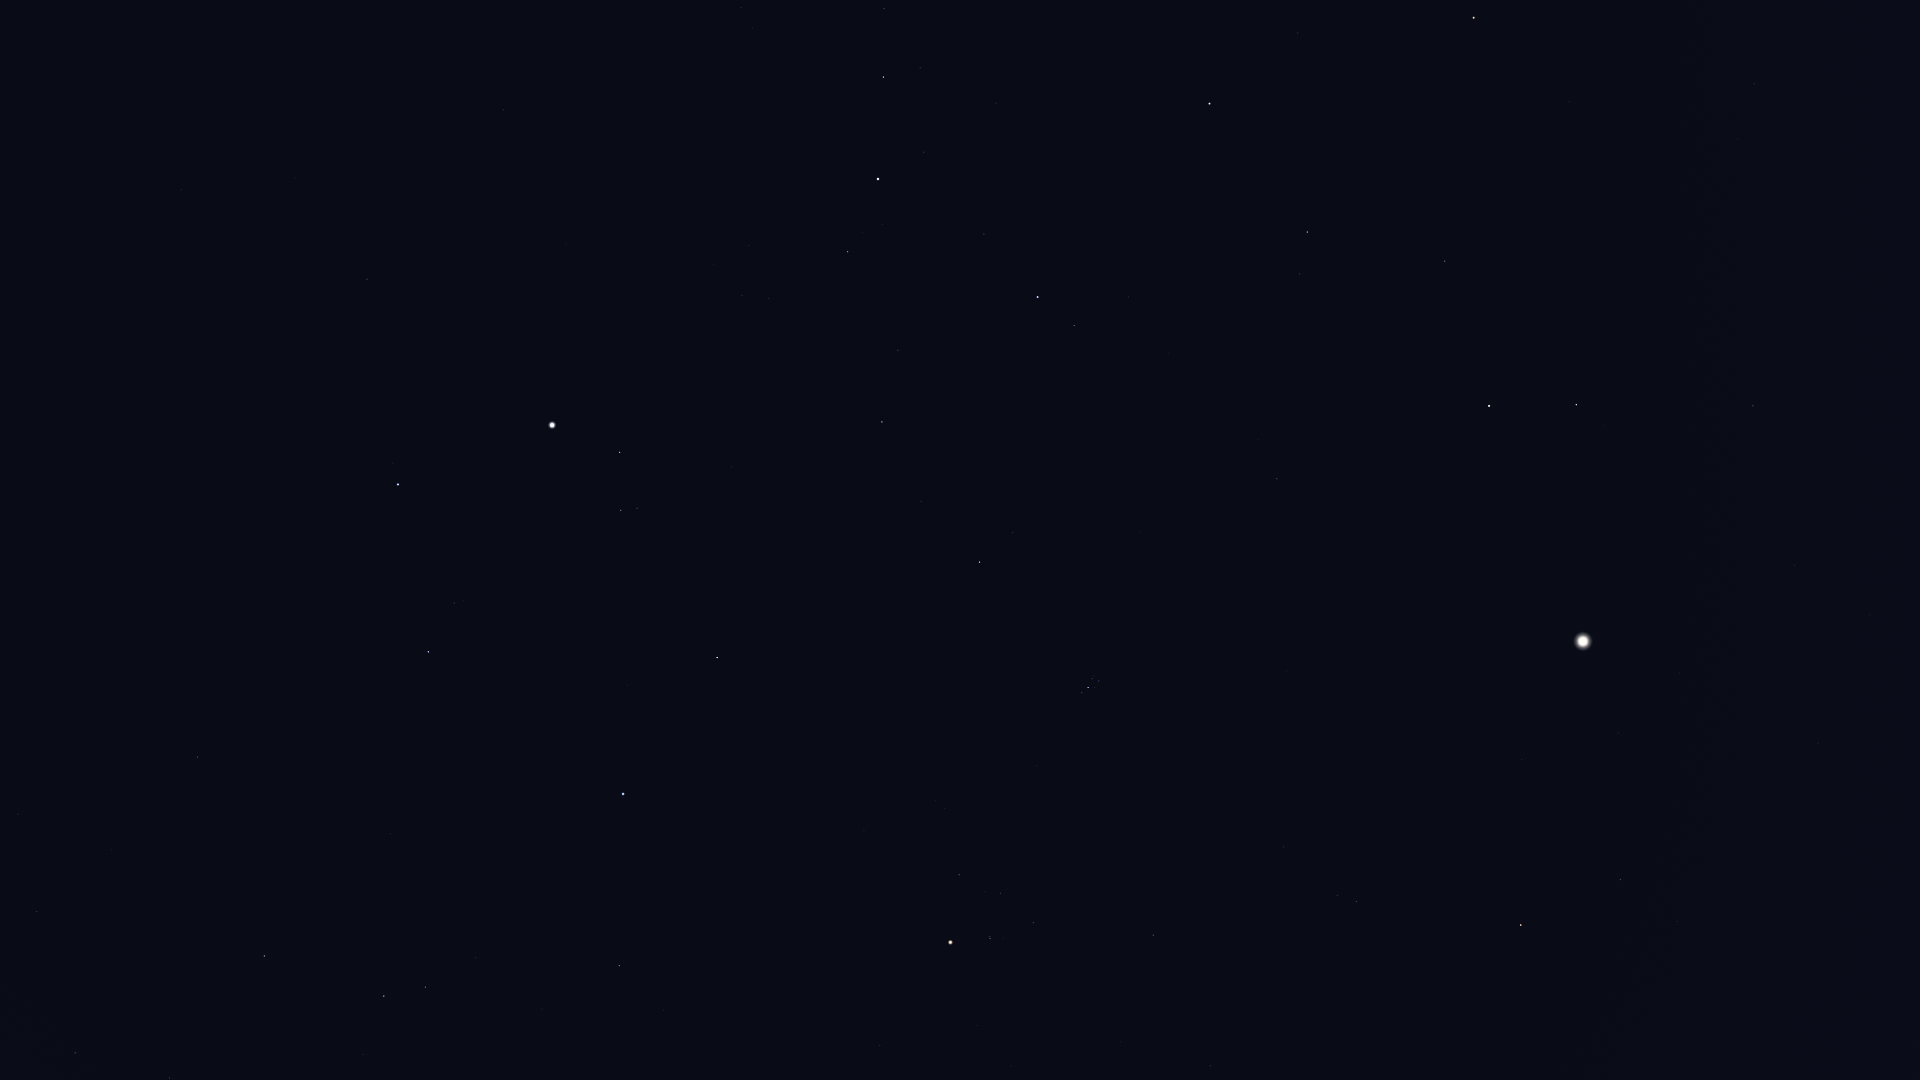

The file beside this chart, header and first rows:
Star_ID, Name, X, Y
4889, HIP 4889, 1564, 43
5447, Mirach, 1474, 18
5742, HIP 5742, 1661, 190
6193, HIP 6193, 1594, 173
6643, Bélénos, 1553, 176
7007, HIP 7007, 1909, 558
7097, Alpherg, 1753, 406
7513, Titawin, 1298, 33
7884, HIP 7884, 1870, 615
8198, Torcular, 1795, 565
8796, Mothallah, 1445, 261
8832, Mesarthim, 1604, 425
8833, HIP 8833, 1851, 703
8903, Sheratan, 1576, 405
9487, Alrescha, 1818, 743
9640, Almach, 1210, 104
9884, Hamal, 1489, 406
10670, HIP 10670, 1300, 274
10826, Mira, 1820, 915
12093, HIP 12093, 1623, 811
12191, Buna, 1119, 200
12706, Kaffaljidhma, 1620, 879
13061, Lilii Borea, 1258, 439
13209, Bharani, 1277, 479
13254, HIP 13254, 1129, 297
13268, Miram, 884, 9
14135, Menkar, 1521, 925
14328, HIP 14328, 883, 77
14576, Algol, 1038, 297
14668, Misam, 984, 234
14838, Botein, 1286, 671
15863, Mirfak, 878, 179
15900, HIP 15900, 1357, 901
16228, HIP 16228, 741, 7
17358, HIP 17358, 848, 252
18246, Atik, 1013, 533
17489, Celaeno, 1097, 678
17499, Electra, 1099, 681
17531, Taygeta, 1094, 675
17573, Maia, 1092, 679
17579, Asterope, 1090, 675
17608, Merope, 1095, 687
17702, Alcyone, 1088, 687
17851, Pleione, 1081, 691
18532, HIP 18532, 882, 422
18614, Menkib, 921, 501
18724, HIP 18724, 1153, 935
20205, Prima Hyadum, 1034, 922
20455, Secunda Hyadum, 1001, 893
20648, HIP 20648, 985, 892
20889, Ain, 959, 875
20894, Chamukuy, 990, 938
21421, Aldebaran, 951, 942
21881, HIP 21881, 864, 830
23015, Hassaleh, 717, 657
23416, Almaaz, 620, 452
23453, Saclateni, 637, 508
23767, Haedus, 621, 510
24608, Capella, 552, 425
25428, Elnath, 623, 794
... 20 more rows
